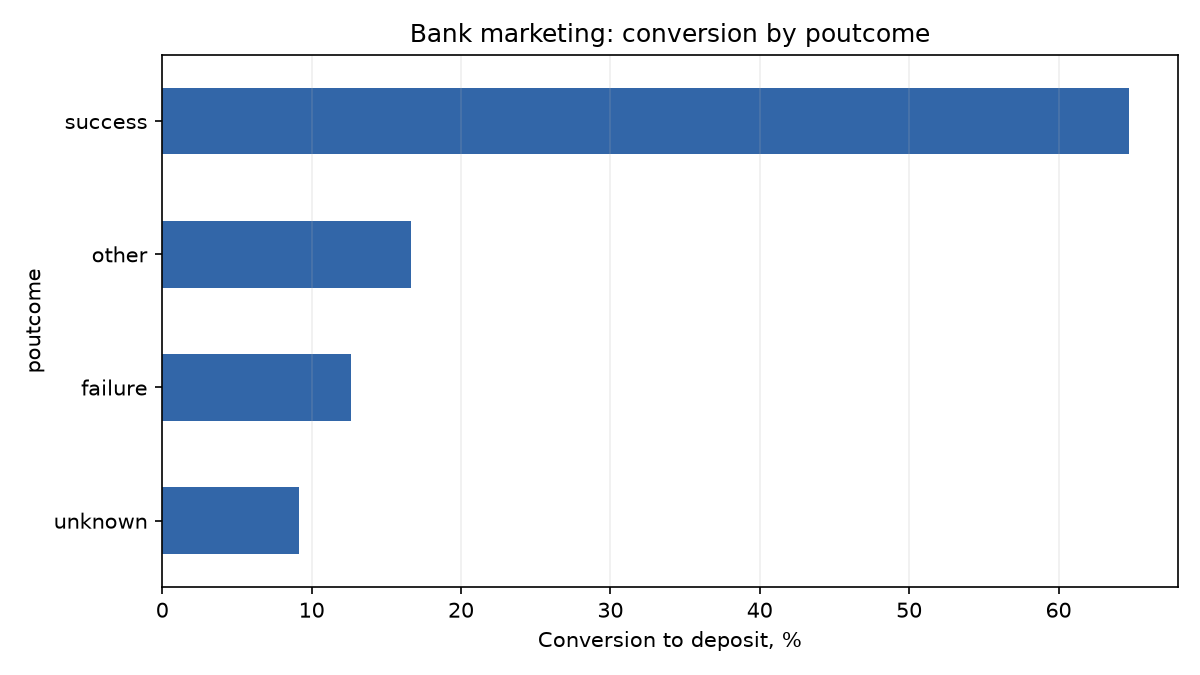

Source data for this figure (header and first rows):
poutcome, contacts, subscriptions, conversion_pct
unknown, 36959, 3386, 9.16
failure, 4901, 618, 12.61
other, 1840, 307, 16.68
success, 1511, 978, 64.73
